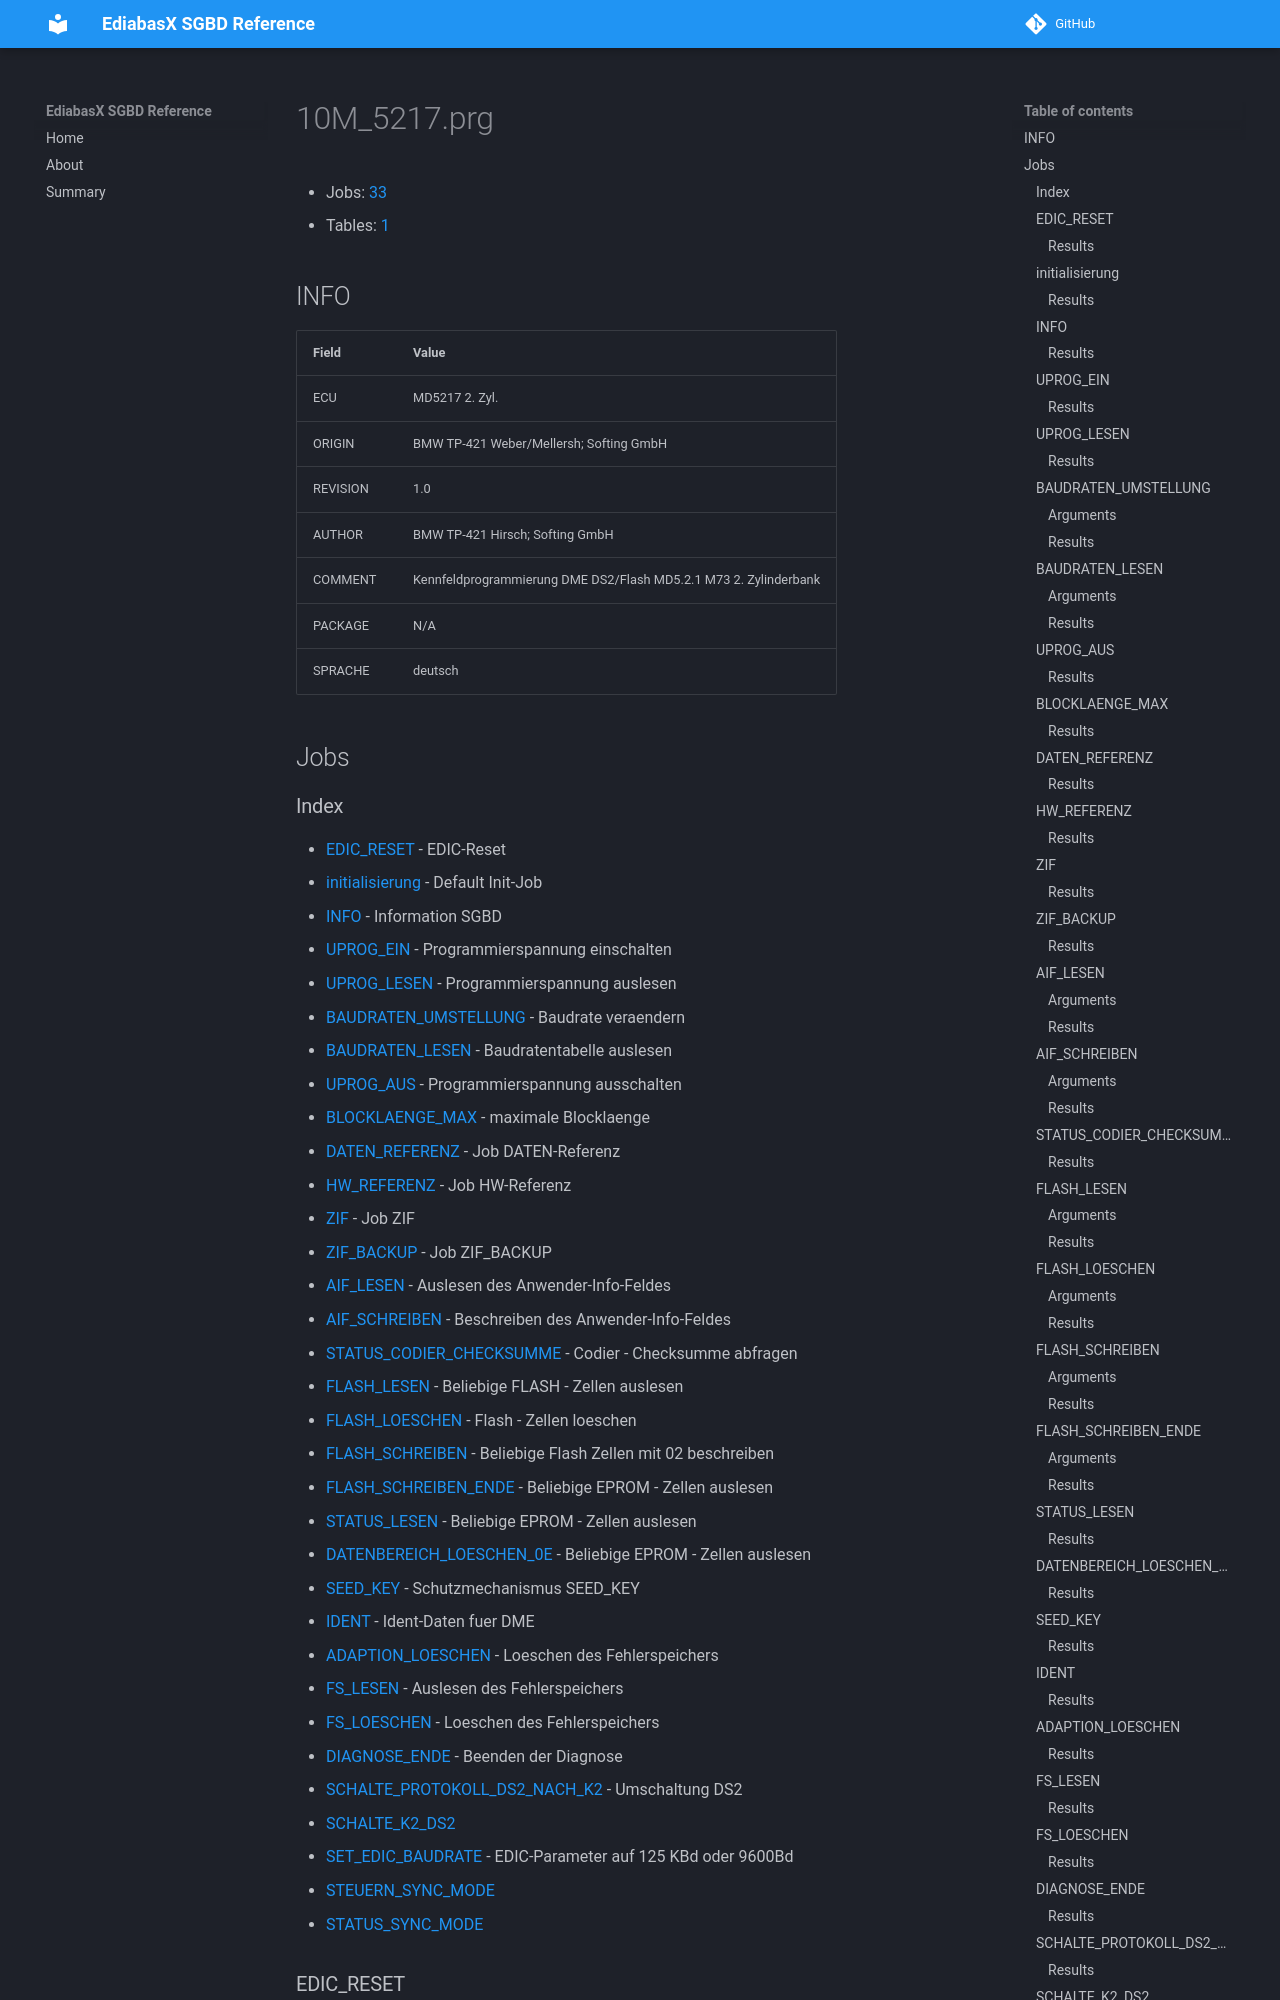

repository: emdzej/ediabasx-docs-sgbd · page: sgbd/10M_5217/index.html · generator: mkdocs

# 10M_5217.prg

- Jobs: [33](#jobs)
- Tables: [1](#tables)

## INFO

| Field | Value |
| --- | --- |
| ECU | MD5217 2. Zyl. |
| ORIGIN | BMW TP-421 Weber/Mellersh; Softing GmbH |
| REVISION | 1.0 |
| AUTHOR | BMW TP-421 Hirsch; Softing GmbH |
| COMMENT | Kennfeldprogrammierung DME DS2/Flash MD5.2.1 M73 2. Zylinderbank |
| PACKAGE | N/A |
| SPRACHE | deutsch |

## Jobs
